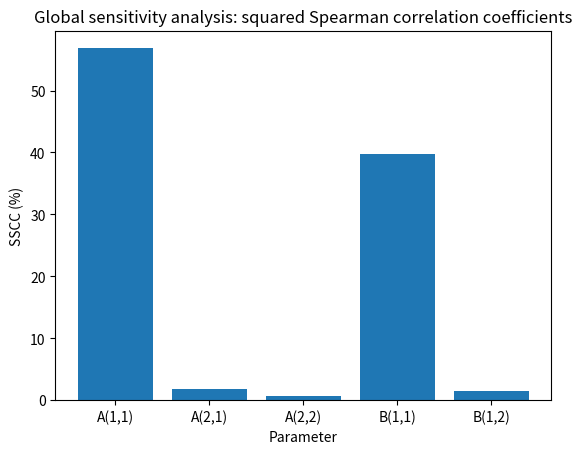

Generate this figure with matplotlib:
# Procedure:     Global sensitivity analysis for matrix-based LCA
# Method:        Squared Spearman (rank) correlation coefficient (SSCC)
#                MCS: Monte Carlo simulation (normal random)
# [redacted]
# Last update:   25/10/2016


import numpy as np

# Deterministic (_det) result:
A_det = np.matrix('10 0; -2 100')       #A-matrix
B_det = np.matrix('1 10')               #B-matrix

f = np.matrix('1000; 0')                #Functional unit vector

g_LCA = B_det * A_det.I * f

print("Deterministic value:", g_LCA[0,0])

# Step 1: Monte Carlo simulation using normal distribution functions for all input parameters
# The mean values are equal to the initial values of A and B.
# The standard deviation equals 5% of the mean of A and B.

N = 1000                                #Sample size
CV = 0.05                               #Coefficient of variation (CV = sigma/abs(mu)),

import random

A1 = [random.gauss(A_det[0,0], CV*A_det[0,0]) for i in range(N)]
A3 = [random.gauss(A_det[1,0], CV*A_det[1,0]) for i in range(N)]
A4 = [random.gauss(A_det[1,1], CV*A_det[1,1]) for i in range(N)]

B1 = [random.gauss(B_det[0,0], CV*B_det[0,0]) for i in range(N)]
B2 = [random.gauss(B_det[0,1], CV*B_det[0,1]) for i in range(N)]


As = [np.matrix([[A1[i], 0],[A3[i], A4[i]]]) for i in range(N)]
Bs = [np.matrix([[B1[i], B2[i]]]) for i in range(N)]

f  = np.matrix('1000; 0')

gs = [B * A.I * f for A, B in zip(As, Bs)]

#Step 2: Calculate the Spearman rank correlation coefficients
#Reshape the data

g_list = np.reshape([g[0,0] for g in gs], (N,1))
As_list = np.reshape(As, (N,4))
Bs_list = np.reshape(Bs, (N,2))

Ps_list = np.concatenate((np.ones((N,1)), As_list[:,:1], As_list[:,2:], Bs_list), axis=1)

from scipy.stats import rankdata
import statistics as stats

#Transform to rankdata
Ps_rank = [rankdata(Ps_list[:,k]) for k in range(1,6)]
g_rank = [rankdata(g_list[:,0])]

covar = [np.cov(Ps_rank[k],g_rank[0]) for k in range(0,5)]

std_rank = np.std(Ps_rank, axis = 1)
std_rank_g = np.std(g_rank)

SSCC = [(covar[k][0,1] / (std_rank[k] * std_rank_g))**2 for k in range(0,5)]
print("squared Spearman correlation coefficients:", SSCC)

#Visualize: make a bar plot
import matplotlib.pyplot as plt
import matplotlib.pyplot as plt

SSCC_procent = [SSCC[k] * 100 for k in range(0,5)]

x_label=[ 'A(1,1)', 'A(2,1)', 'A(2,2)', 'B(1,1)', 'B(1,2)']
x_pos = range(5)
plt.bar(x_pos, SSCC_procent, align='center')
plt.xticks(x_pos, x_label)
plt.title('Global sensitivity analysis: squared Spearman correlation coefficients')
plt.ylabel('SSCC (%)')
plt.xlabel('Parameter')
plt.show('Figure 1')
